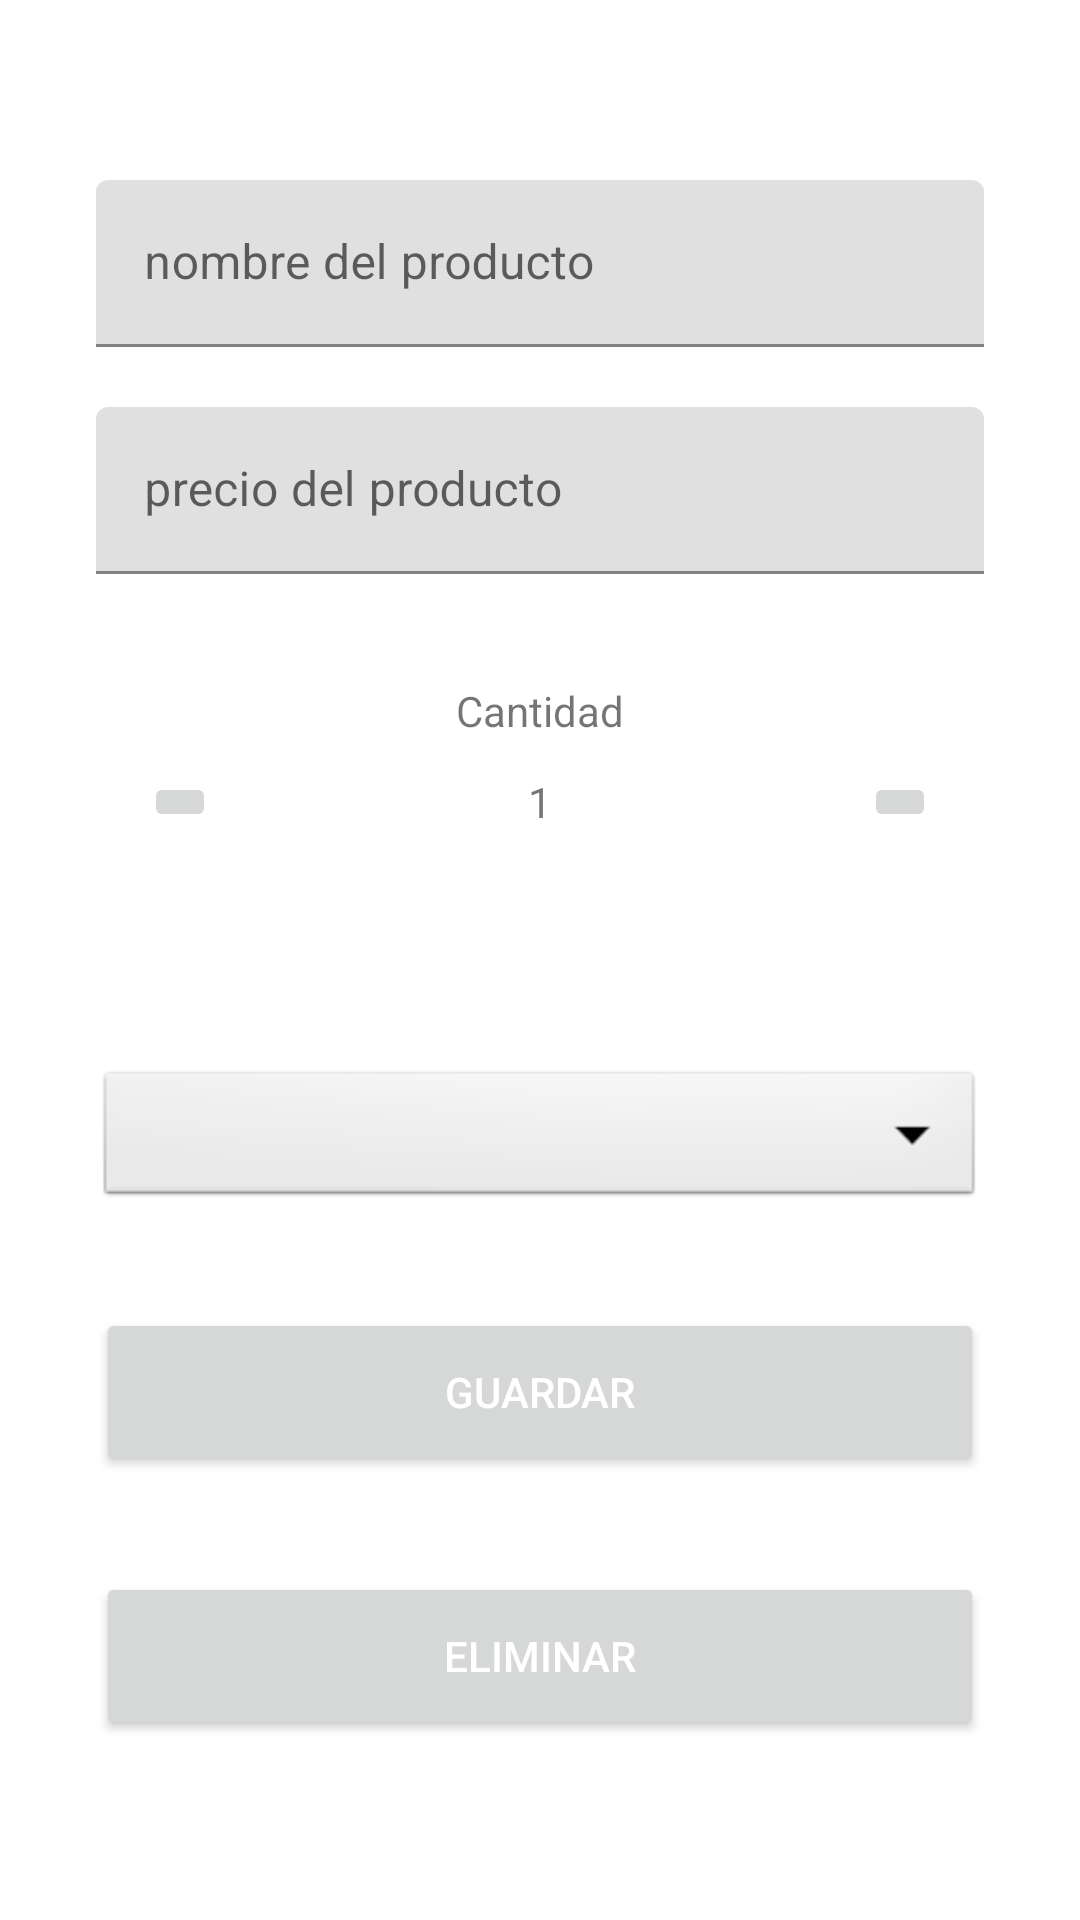

The Android layout XML behind this screen, and the referenced resources:
<!-- AndroidManifest.xml: application theme Theme.DSPNSA_V1 -->
<!-- res/layout/activity_gestorproducto.xml -->
<?xml version="1.0" encoding="utf-8"?>
<androidx.constraintlayout.widget.ConstraintLayout xmlns:android="http://schemas.android.com/apk/res/android"
    xmlns:app="http://schemas.android.com/apk/res-auto"
    xmlns:tools="http://schemas.android.com/tools"
    android:layout_width="match_parent"
    android:layout_height="match_parent"
    tools:context=".GestorProducto">

    <LinearLayout
        android:layout_width="match_parent"
        android:layout_height="wrap_content"
        app:layout_constraintBottom_toBottomOf="parent"
        app:layout_constraintEnd_toEndOf="parent"
        app:layout_constraintStart_toStartOf="parent"
        app:layout_constraintTop_toTopOf="parent"
        android:layout_marginLeft="32dp"
        android:layout_marginRight="32dp"
        android:orientation="vertical">

        <com.google.android.material.textfield.TextInputLayout
            android:layout_width="match_parent"
            android:layout_height="wrap_content"
            android:layout_marginBottom="20dp">

            <com.google.android.material.textfield.TextInputEditText
                android:id="@+id/inputNombre"
                android:layout_width="match_parent"
                android:layout_height="match_parent"
                android:inputType="textAutoComplete"
                android:hint="nombre del producto" />
        </com.google.android.material.textfield.TextInputLayout>

        <com.google.android.material.textfield.TextInputLayout
            android:layout_width="match_parent"
            android:layout_height="wrap_content"
            android:hint="precio del producto"
            android:layout_marginBottom="20dp">

            <com.google.android.material.textfield.TextInputEditText
                android:id="@+id/inputPrecio"
                android:layout_width="match_parent"
                android:layout_height="match_parent"
                android:inputType="numberDecimal|numberSigned"
                android:digits=".0123456789"/>
        </com.google.android.material.textfield.TextInputLayout>

        <LinearLayout
            android:layout_width="match_parent"
            android:layout_height="match_parent"
            android:orientation="vertical"
            android:padding="16dp">

            <RelativeLayout
                android:layout_width="match_parent"
                android:layout_height="0dp"
                android:layout_weight="1">

                <TextView
                    android:layout_width="wrap_content"
                    android:layout_height="80dp"
                    android:layout_alignParentTop="true"
                    android:layout_centerHorizontal="true"
                    android:text="Cantidad"/>

                <ImageButton
                    android:id="@+id/decrease"
                    android:layout_width="wrap_content"
                    android:layout_height="wrap_content"
                    android:layout_alignParentLeft="true"
                    android:layout_alignParentStart="true"
                    android:layout_centerVertical="true"
                    android:onClick="decreaseScore"
                    android:src="@drawable/ic_baseline_horizontal_rule_24"/>

                <TextView
                    android:id="@+id/score_1"
                    android:layout_width="wrap_content"
                    android:layout_height="wrap_content"
                    android:layout_centerHorizontal="true"
                    android:layout_centerVertical="true"
                    android:text="1" />

                <ImageButton
                    android:id="@+id/increase"
                    android:layout_width="wrap_content"
                    android:layout_height="wrap_content"
                    android:layout_alignParentEnd="true"
                    android:layout_alignParentRight="true"
                    android:layout_centerVertical="true"
                    android:onClick="increaseScore"
                    android:src="@drawable/ic_baseline_add_24"/>
            </RelativeLayout>
        </LinearLayout>

        <Spinner
            android:id="@+id/spinner1"
            android:layout_width="match_parent"
            android:layout_height="wrap_content"
            android:layout_marginTop="32dp"
            android:background="@android:drawable/btn_dropdown"
            android:spinnerMode="dropdown"/>
        <Button
            android:id="@+id/registroButton"
            android:layout_width="match_parent"
            android:layout_height="56dp"
            android:layout_marginTop="32dp"
            android:text="Guardar"
            android:textColor="#FFFFFF" />
        <Button
            android:id="@+id/eliminarButton"
            android:layout_width="match_parent"
            android:layout_height="56dp"
            android:layout_marginTop="32dp"
            android:text="Eliminar"
            android:textColor="#FFFFFF" />

    </LinearLayout>

</androidx.constraintlayout.widget.ConstraintLayout>
<!-- resources referenced by this layout -->
<resources>
  <style name="Theme.DSPNSA_V1" parent="Theme.MaterialComponents.DayNight.DarkActionBar">
          
          <item name="colorPrimary">@color/purple_500</item>
          <item name="colorPrimaryVariant">@color/purple_700</item>
          <item name="colorOnPrimary">@color/white</item>
          
          <item name="colorSecondary">@color/teal_200</item>
          <item name="colorSecondaryVariant">@color/teal_700</item>
          <item name="colorOnSecondary">@color/black</item>
          
          <item name="android:statusBarColor" tools:targetApi="l">?attr/colorPrimaryVariant</item>
          
      </style>
  <!-- not gathered from this repository: default colours our renderer supplied (Android Studio template values) -->
  <color name="purple_500">#FF6200EE</color>
  <color name="purple_700">#FF3700B3</color>
  <color name="teal_200">#FF03DAC5</color>
  <color name="teal_700">#FF018786</color>
  <color name="black">#FF000000</color>
  <color name="white">#FFFFFFFF</color>
</resources>
